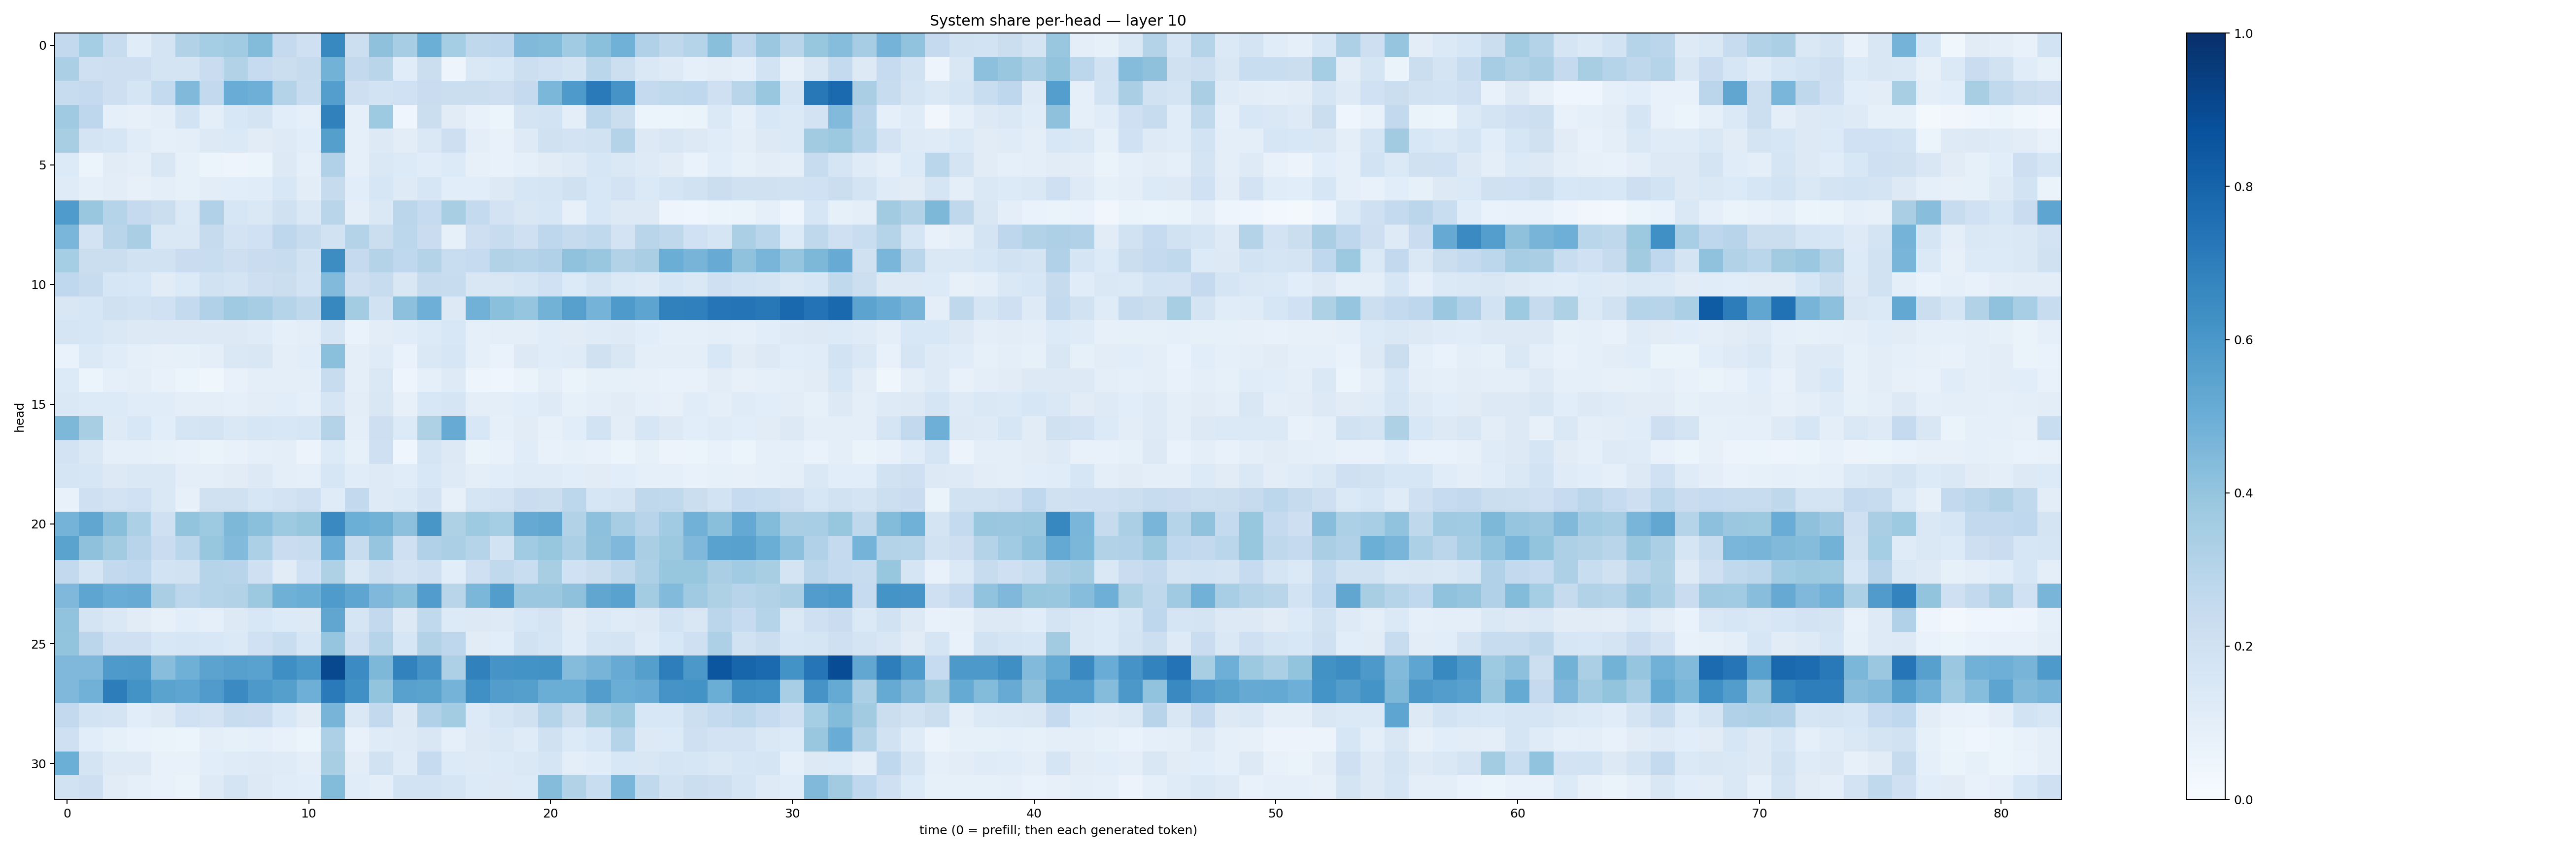

The table this chart was drawn from, first rows:
0.25969294, 0.3531272, 0.23581201, 0.11533932, 0.17241535, 0.31061298, 0.3536042, 0.36387053, 0.43944123, 0.25148273, 0.20798065, 0.6595727, 0.21852347, 0.41303673, 0.34984294, 0.4973487, 0.35304767, 0.27109906, 0.27403086, 0.4454475, 0.43805835, 0.36442465, 0.42141053, 0.48494393
0.3354, 0.2037, 0.2114, 0.2138, 0.1796, 0.1779, 0.2267, 0.3104, 0.2468, 0.2253, 0.2447, 0.4769, 0.2598, 0.2899, 0.117, 0.2253, 0.05048, 0.1446, 0.1541, 0.217, 0.2028, 0.1721, 0.2862, 0.2151
0.2419, 0.2529, 0.2145, 0.165, 0.2554, 0.4456, 0.2584, 0.5041, 0.4942, 0.3067, 0.2375, 0.5677, 0.2136, 0.1845, 0.2001, 0.2282, 0.2226, 0.221, 0.2111, 0.2528, 0.4587, 0.5867, 0.711, 0.612
0.3696, 0.2735, 0.08975, 0.07887, 0.1011, 0.1842, 0.101, 0.1557, 0.177, 0.1075, 0.0865, 0.6836, 0.09008, 0.3747, 0.04376, 0.2244, 0.1115, 0.07109, 0.05146, 0.1796, 0.1849, 0.1008, 0.2787, 0.2211
0.3418, 0.1737, 0.164, 0.1167, 0.09215, 0.0977, 0.1321, 0.1404, 0.1112, 0.1235, 0.1079, 0.5656, 0.08835, 0.1323, 0.1041, 0.1422, 0.2124, 0.09388, 0.07811, 0.1248, 0.1982, 0.1811, 0.1898, 0.3085
0.1348, 0.05337, 0.1133, 0.09667, 0.1485, 0.08304, 0.06244, 0.04958, 0.06205, 0.1312, 0.09265, 0.3168, 0.08694, 0.1456, 0.1356, 0.1144, 0.1336, 0.07941, 0.07112, 0.08897, 0.1095, 0.1216, 0.1603, 0.1471
0.1192, 0.09178, 0.1024, 0.08033, 0.09978, 0.08368, 0.1039, 0.1065, 0.1156, 0.1542, 0.1018, 0.2455, 0.1069, 0.1622, 0.1248, 0.1607, 0.1087, 0.1077, 0.1259, 0.1591, 0.1684, 0.1969, 0.1532, 0.1804
0.5834, 0.3836, 0.3024, 0.2517, 0.2216, 0.1405, 0.3195, 0.1592, 0.1458, 0.1974, 0.148, 0.2908, 0.09653, 0.1443, 0.2819, 0.2491, 0.3419, 0.2563, 0.1803, 0.1523, 0.1603, 0.07935, 0.1551, 0.1297
0.4631, 0.1823, 0.2892, 0.3375, 0.1425, 0.1406, 0.2452, 0.1828, 0.1997, 0.2742, 0.2375, 0.1946, 0.3063, 0.226, 0.2805, 0.2302, 0.08456, 0.2119, 0.2419, 0.2059, 0.2768, 0.2455, 0.2642, 0.1814
0.3517, 0.2258, 0.2225, 0.1946, 0.191, 0.2283, 0.2331, 0.214, 0.229, 0.2417, 0.1912, 0.6415, 0.2537, 0.307, 0.2687, 0.305, 0.2335, 0.2467, 0.3115, 0.304, 0.319, 0.4085, 0.385, 0.309
0.2687, 0.2359, 0.1618, 0.1552, 0.1095, 0.1347, 0.1926, 0.1732, 0.2127, 0.2202, 0.1863, 0.4453, 0.2122, 0.2361, 0.1503, 0.244, 0.2349, 0.1505, 0.1504, 0.1694, 0.2021, 0.1328, 0.1722, 0.1398
0.149, 0.1568, 0.1988, 0.1847, 0.2031, 0.2551, 0.3186, 0.3694, 0.3507, 0.3039, 0.2732, 0.6605, 0.3573, 0.1933, 0.4159, 0.4953, 0.1322, 0.4814, 0.42, 0.3952, 0.478, 0.5624, 0.4733, 0.5893
0.169, 0.1607, 0.1464, 0.1302, 0.1325, 0.1281, 0.1259, 0.1273, 0.1196, 0.08619, 0.09924, 0.1686, 0.0691, 0.1054, 0.1136, 0.1351, 0.1543, 0.0928, 0.09778, 0.09795, 0.1163, 0.111, 0.1179, 0.1213
0.07027, 0.1391, 0.1137, 0.09111, 0.07847, 0.08584, 0.09569, 0.1433, 0.1498, 0.09888, 0.1084, 0.4185, 0.09779, 0.1173, 0.06808, 0.1455, 0.1595, 0.0884, 0.06824, 0.1285, 0.114, 0.1202, 0.1968, 0.1499
0.1333, 0.05339, 0.08668, 0.09688, 0.07189, 0.05979, 0.0362, 0.07144, 0.09443, 0.09973, 0.09939, 0.2353, 0.1005, 0.1438, 0.04922, 0.08972, 0.1248, 0.04717, 0.04415, 0.06299, 0.09978, 0.06462, 0.08362, 0.08373
0.1421, 0.1363, 0.133, 0.1154, 0.1164, 0.1001, 0.09629, 0.08804, 0.1029, 0.1092, 0.08944, 0.1684, 0.105, 0.15, 0.07992, 0.1551, 0.1678, 0.09706, 0.1005, 0.1091, 0.1214, 0.08499, 0.1014, 0.1101
0.4555, 0.3407, 0.1219, 0.1556, 0.1078, 0.1697, 0.1769, 0.1411, 0.162, 0.1537, 0.1631, 0.3084, 0.09888, 0.2112, 0.1343, 0.3218, 0.511, 0.1547, 0.09341, 0.1116, 0.07999, 0.1076, 0.1837, 0.1031
0.1816, 0.1451, 0.08681, 0.09175, 0.08558, 0.07533, 0.06553, 0.07742, 0.08777, 0.101, 0.05795, 0.1346, 0.08433, 0.2032, 0.0463, 0.1648, 0.1326, 0.06634, 0.07239, 0.1133, 0.0731, 0.08254, 0.07713, 0.05975
0.1691, 0.1628, 0.1281, 0.1457, 0.1414, 0.09846, 0.1015, 0.1112, 0.1253, 0.09785, 0.08666, 0.1572, 0.1135, 0.1218, 0.115, 0.1547, 0.1222, 0.09389, 0.1073, 0.1195, 0.1189, 0.1055, 0.1131, 0.1068
0.07537, 0.2109, 0.1831, 0.202, 0.1454, 0.08152, 0.1969, 0.1982, 0.1625, 0.1806, 0.2075, 0.1202, 0.2601, 0.1249, 0.1369, 0.1818, 0.08014, 0.1708, 0.1816, 0.2286, 0.221, 0.2799, 0.157, 0.1755
0.4734, 0.5313, 0.4243, 0.3316, 0.2043, 0.402, 0.3724, 0.4534, 0.4211, 0.3722, 0.3934, 0.6543, 0.4964, 0.4773, 0.4177, 0.605, 0.3226, 0.3712, 0.3527, 0.5156, 0.5297, 0.3119, 0.4161, 0.3477
0.5476, 0.4129, 0.362, 0.2963, 0.228, 0.2871, 0.3921, 0.4433, 0.3288, 0.2284, 0.2349, 0.505, 0.2396, 0.3964, 0.2045, 0.3196, 0.3333, 0.2972, 0.1864, 0.3649, 0.3916, 0.3353, 0.4131, 0.452
0.2589, 0.1701, 0.26, 0.2666, 0.1867, 0.1903, 0.298, 0.2948, 0.2065, 0.1108, 0.1996, 0.3204, 0.1448, 0.2184, 0.1821, 0.2059, 0.1077, 0.2073, 0.2646, 0.2339, 0.3434, 0.203, 0.2214, 0.2725
0.4521, 0.5353, 0.5061, 0.5092, 0.3371, 0.2798, 0.3004, 0.3155, 0.378, 0.4914, 0.5011, 0.5836, 0.5377, 0.4523, 0.4208, 0.5765, 0.2916, 0.4578, 0.5716, 0.3806, 0.3816, 0.4107, 0.533, 0.5545
0.4033, 0.179, 0.1482, 0.1127, 0.0809, 0.1083, 0.09121, 0.1275, 0.1545, 0.1359, 0.1289, 0.5317, 0.1717, 0.2613, 0.1278, 0.2637, 0.1334, 0.1324, 0.1231, 0.1549, 0.1723, 0.1115, 0.1388, 0.1193
0.3988, 0.2813, 0.2037, 0.2072, 0.1553, 0.1592, 0.1548, 0.1375, 0.2026, 0.2329, 0.1595, 0.3971, 0.2069, 0.3013, 0.1627, 0.3141, 0.2759, 0.112, 0.1062, 0.1945, 0.1657, 0.1157, 0.1667, 0.1727
0.4502, 0.451, 0.5866, 0.5923, 0.4267, 0.492, 0.5437, 0.5592, 0.552, 0.634, 0.6002, 0.9024, 0.6475, 0.4545, 0.681, 0.6131, 0.3268, 0.6837, 0.61, 0.6197, 0.6229, 0.4355, 0.4709, 0.5079
0.4529, 0.4821, 0.7008, 0.6194, 0.5482, 0.5387, 0.581, 0.6521, 0.5933, 0.566, 0.4948, 0.7124, 0.6313, 0.4005, 0.5558, 0.5493, 0.4756, 0.632, 0.571, 0.5662, 0.5021, 0.5028, 0.5705, 0.501
0.2585, 0.1845, 0.1764, 0.1075, 0.126, 0.1997, 0.1806, 0.2392, 0.2276, 0.1529, 0.1111, 0.4692, 0.1449, 0.2579, 0.1297, 0.32, 0.3559, 0.1358, 0.1709, 0.1964, 0.2997, 0.2237, 0.3406, 0.3758
0.2086, 0.107, 0.08324, 0.06778, 0.06345, 0.06067, 0.1016, 0.08534, 0.08778, 0.07137, 0.05932, 0.3256, 0.07074, 0.1209, 0.1242, 0.1514, 0.08842, 0.1252, 0.1439, 0.1175, 0.1956, 0.1342, 0.1567, 0.2994
0.499, 0.179, 0.1222, 0.1221, 0.07188, 0.07602, 0.1066, 0.1209, 0.1223, 0.1202, 0.09694, 0.3426, 0.1043, 0.1935, 0.1194, 0.2463, 0.1351, 0.1233, 0.1331, 0.142, 0.1684, 0.1012, 0.1136, 0.1529
0.1885, 0.2147, 0.11, 0.09302, 0.07673, 0.06404, 0.122, 0.1754, 0.129, 0.1168, 0.1092, 0.4399, 0.1166, 0.09708, 0.1838, 0.1852, 0.166, 0.1351, 0.1298, 0.1349, 0.4368, 0.3163, 0.2321, 0.4614
